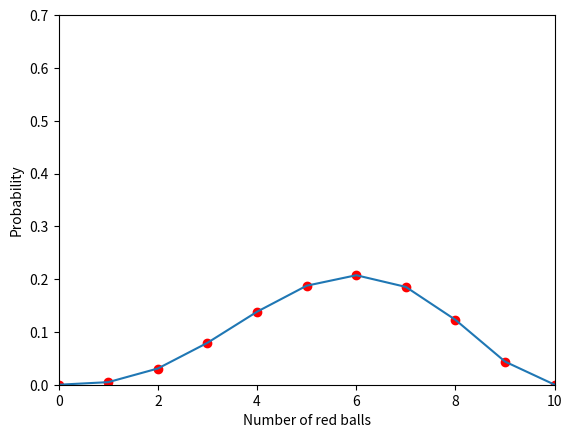

Recreate this plot in Python.
import matplotlib.pyplot as plt
import numpy as np
from math import factorial as fact
	
def chose(n, k):
    return fact(n) / (fact(k) * fact(n-k))

def posterior(N, T, R, tot):
	prior = np.random.randint(1, tot+1)
	likelihood = lambda n: chose(T, R) * ((n / tot)**R) * (((tot - n) / tot)**(T - R))
	norm_factor = sum( likelihood(n) * prior for n in range(tot+1) )
	posterior = (prior * likelihood(N)) / norm_factor
		
	return posterior
	
def main():
	T = 5
	R = 3
	tot = 10
	
	x_ax = np.arange(0, tot+1, 1)
	y_ax = np.asarray([posterior(x, T, R, tot) for x in x_ax])
	
	fig, ax = plt.subplots()
	
	ax.set_xlim(0, 10)
	ax.set_ylim(0, 0.7)
	ax.set_xlabel("Number of red balls")
	ax.set_ylabel("Probability")
		
	ax.plot(x_ax, y_ax)
	ax.scatter(x_ax, y_ax, c='r')
	plt.show()
	
if __name__ == "__main__":
	main()
